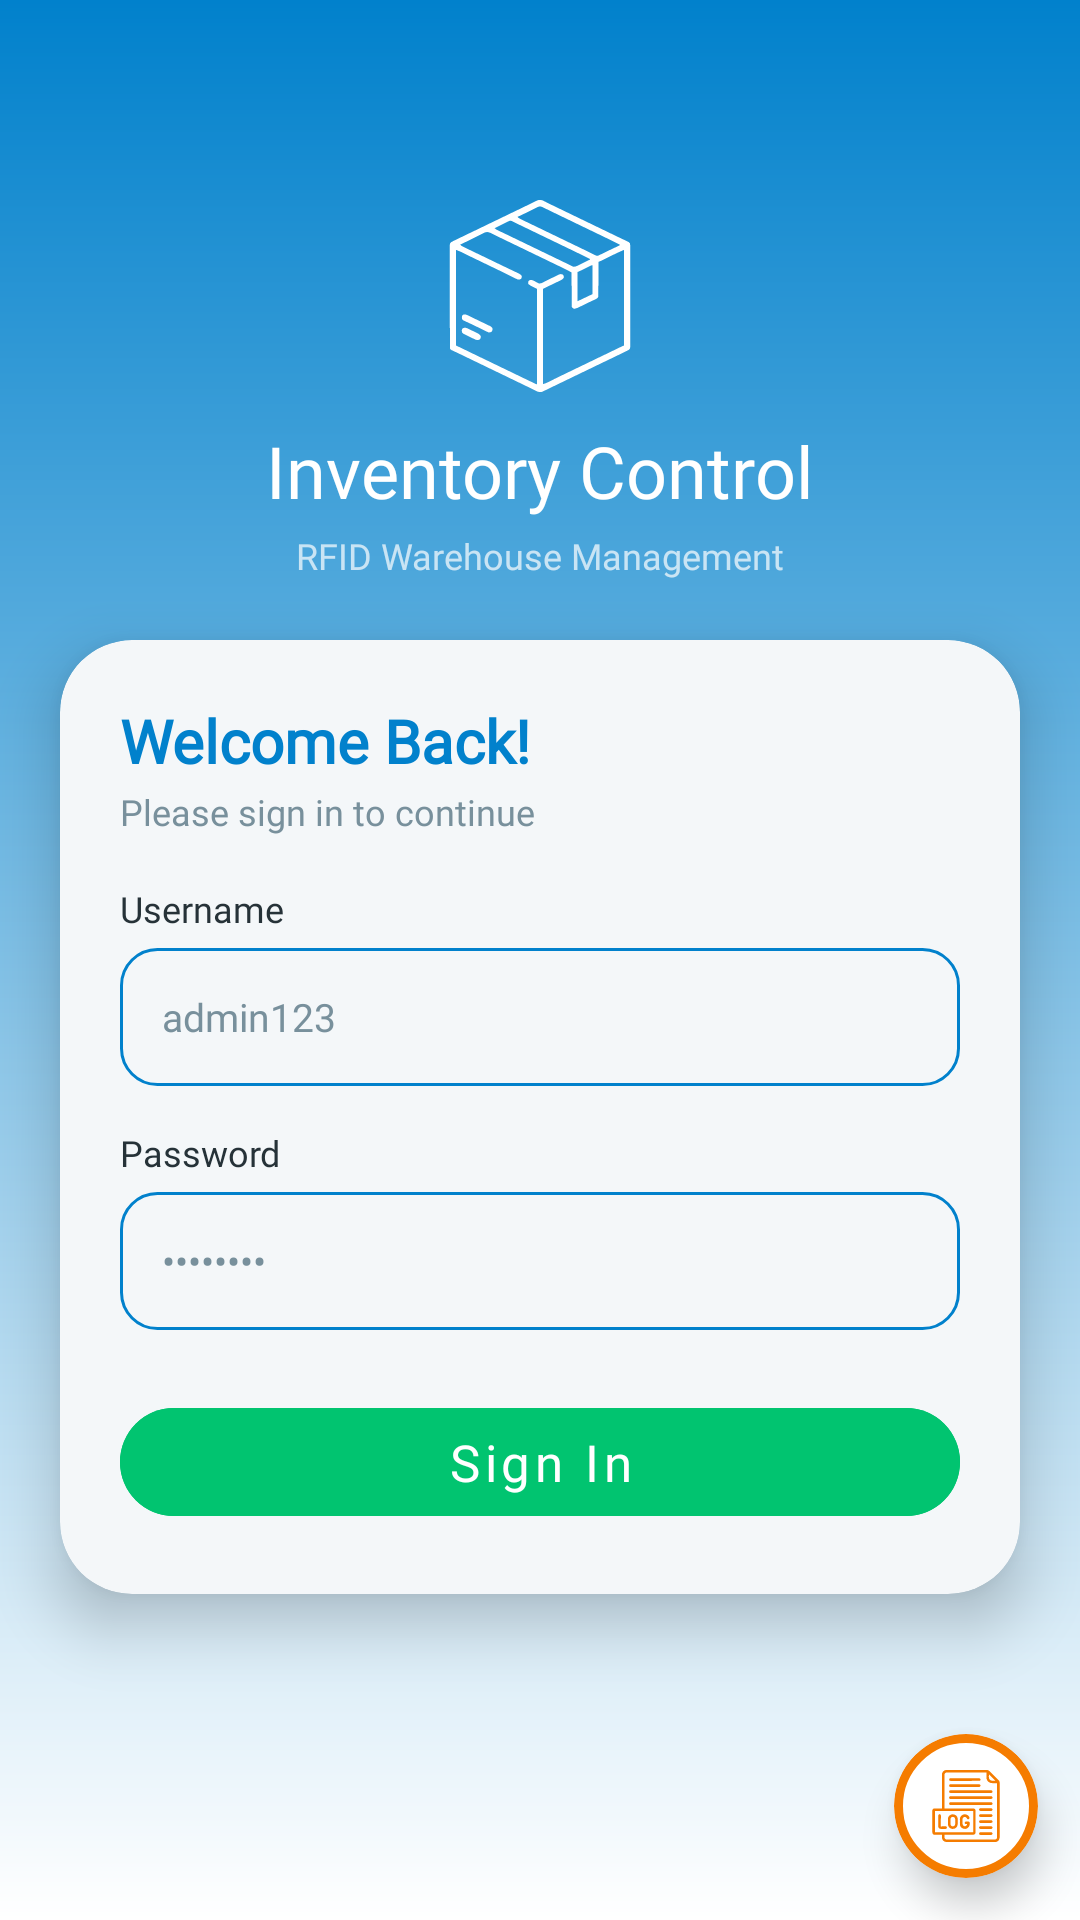

Layout XML and referenced resources for this Android screen:
<!-- AndroidManifest.xml: application theme Theme.Inventory_system_HT -->
<!-- res/layout/activity_login.xml -->
<?xml version="1.0" encoding="utf-8"?>
<androidx.constraintlayout.widget.ConstraintLayout
    xmlns:android="http://schemas.android.com/apk/res/android"
    xmlns:app="http://schemas.android.com/apk/res-auto"
    xmlns:tools="http://schemas.android.com/tools"
    android:id="@+id/layout_root"
    android:layout_width="match_parent"
    android:layout_height="match_parent"
    android:background="@drawable/bg_launch">

    <ImageButton
        android:id="@+id/btnSetting"
        android:layout_width="40dp"
        android:layout_height="40dp"
        android:layout_marginTop="12dp"
        android:layout_marginEnd="14dp"
        android:src="@drawable/ic_setting"
        android:background="?android:attr/selectableItemBackgroundBorderless"
        app:tint="@color/white"
        android:contentDescription="@string/desc_settings_button"
        app:layout_constraintEnd_toEndOf="parent"
        app:layout_constraintTop_toTopOf="parent" />

    <ImageView
        android:id="@+id/ivReaderBattery"
        android:layout_width="22dp"
        android:layout_height="22dp"
        android:src="@drawable/ic_battery_indicator"
        android:visibility="gone"
        android:layout_marginEnd="8dp"
        app:layout_constraintEnd_toStartOf="@id/btnSetting"
        app:layout_constraintTop_toTopOf="@id/btnSetting"
        app:layout_constraintBottom_toBottomOf="@id/btnSetting" />

    <ImageView
        android:id="@+id/ivLogo"
        android:layout_width="64dp"
        android:layout_height="64dp"
        android:src="@drawable/ic_box"
        app:tint="@color/white"
        android:importantForAccessibility="no"
        android:layout_marginBottom="10dp"
        app:layout_constraintStart_toStartOf="parent"
        app:layout_constraintEnd_toEndOf="parent"
        app:layout_constraintTop_toTopOf="parent"
        app:layout_constraintBottom_toTopOf="@id/tvAppName"
        app:layout_constraintVertical_chainStyle="packed"
        app:layout_constraintVertical_bias="0.38" />

    <TextView
        android:id="@+id/tvAppName"
        android:layout_width="wrap_content"
        android:layout_height="wrap_content"
        android:text="@string/Title_login"
        android:textColor="@color/white"
        android:textSize="24sp"
        android:fontFamily="@font/raleway_extra_bold"
        android:layout_marginBottom="4dp"
        app:layout_constraintStart_toStartOf="parent"
        app:layout_constraintEnd_toEndOf="parent"
        app:layout_constraintTop_toBottomOf="@id/ivLogo"
        app:layout_constraintBottom_toTopOf="@id/tvTagline" />

    <TextView
        android:id="@+id/tvTagline"
        android:layout_width="wrap_content"
        android:layout_height="wrap_content"
        android:text="@string/app_tagline"
        android:textColor="#B3FFFFFF"
        android:textSize="12sp"
        android:fontFamily="@font/raleway_regular"
        android:layout_marginBottom="20dp"
        app:layout_constraintStart_toStartOf="parent"
        app:layout_constraintEnd_toEndOf="parent"
        app:layout_constraintTop_toBottomOf="@id/tvAppName"
        app:layout_constraintBottom_toTopOf="@id/cardLogin" />

    <androidx.cardview.widget.CardView
        android:id="@+id/cardLogin"
        android:layout_width="0dp"
        android:layout_height="wrap_content"
        android:layout_marginHorizontal="20dp"
        app:cardBackgroundColor="@color/bg_white"
        app:cardCornerRadius="24dp"
        app:cardElevation="12dp"
        app:layout_constraintStart_toStartOf="parent"
        app:layout_constraintEnd_toEndOf="parent"
        app:layout_constraintTop_toBottomOf="@id/tvTagline"
        app:layout_constraintBottom_toBottomOf="parent">

        <LinearLayout
            android:layout_width="match_parent"
            android:layout_height="wrap_content"
            android:orientation="vertical"
            android:paddingHorizontal="20dp"
            android:paddingTop="20dp"
            android:paddingBottom="20dp">

            <TextView
                android:layout_width="wrap_content"
                android:layout_height="wrap_content"
                android:layout_marginBottom="2dp"
                android:text="@string/title_welcome_back"
                android:fontFamily="@font/raleway_semi_bold"
                android:textColor="@color/blue_theme"
                android:textSize="20sp"
                android:textStyle="bold" />

            <TextView
                android:layout_width="wrap_content"
                android:layout_height="wrap_content"
                android:layout_marginBottom="16dp"
                android:text="@string/subtitle_sign_in"
                android:textColor="@color/text_grey"
                android:fontFamily="@font/raleway_light"
                android:textSize="12sp" />

            <TextView
                android:layout_width="wrap_content"
                android:layout_height="wrap_content"
                android:layout_marginBottom="5dp"
                android:text="@string/label_username"
                android:fontFamily="@font/raleway_bold"
                android:textColor="@color/text_dark"
                android:textSize="12sp" />

            <EditText
                android:id="@+id/etUsername"
                android:layout_width="match_parent"
                android:layout_height="46dp"
                android:layout_marginBottom="14dp"
                android:background="@drawable/bg_edit_text"
                android:drawablePadding="12dp"
                android:hint="@string/hint_username"
                android:textSize="13sp"
                android:fontFamily="@font/raleway_regular"
                android:imeOptions="actionNext"
                android:inputType="text"
                android:maxLines="1"
                android:textColor="@color/black"
                android:paddingHorizontal="14dp"
                android:textColorHint="@color/text_grey"
                android:autofillHints="username" />

            <TextView
                android:layout_width="wrap_content"
                android:layout_height="wrap_content"
                android:layout_marginBottom="5dp"
                android:text="@string/label_password"
                android:fontFamily="@font/raleway_bold"
                android:textColor="@color/text_dark"
                android:textSize="12sp" />

            <EditText
                android:id="@+id/etPassword"
                android:layout_width="match_parent"
                android:layout_height="46dp"
                android:fontFamily="@font/raleway_regular"
                android:layout_marginBottom="20dp"
                android:background="@drawable/bg_edit_text"
                android:drawablePadding="12dp"
                android:textSize="13sp"
                android:hint="@string/hint_password"
                android:imeOptions="actionDone"
                android:inputType="textPassword"
                android:maxLines="1"
                android:textColor="@color/black"
                android:paddingHorizontal="14dp"
                android:textColorHint="@color/text_grey"
                android:autofillHints="password" />

            <Button
                android:id="@+id/btnLogin"
                android:layout_width="match_parent"
                android:layout_height="48dp"
                android:backgroundTint="@color/green_button"
                android:text="@string/action_sign_in"
                android:textAllCaps="false"
                android:gravity="center"
                android:fontFamily="@font/raleway_bold"
                android:stateListAnimator="@null"
                android:textColor="@color/white"
                android:textSize="17sp"
                app:cornerRadius="20dp"
                tools:ignore="TextContrastCheck" />
        </LinearLayout>
    </androidx.cardview.widget.CardView>

    <com.google.android.material.card.MaterialCardView
        android:id="@+id/cardFabLog"
        android:layout_width="wrap_content"
        android:layout_height="wrap_content"
        android:layout_marginEnd="14dp"
        android:layout_marginBottom="14dp"
        app:cardCornerRadius="28dp"
        app:cardElevation="8dp"
        app:strokeColor="@color/warning_orange"
        app:strokeWidth="3dp"
        app:layout_constraintEnd_toEndOf="parent"
        app:layout_constraintBottom_toBottomOf="parent">

        <com.google.android.material.floatingactionbutton.FloatingActionButton
            android:id="@+id/fabLog"
            android:layout_width="wrap_content"
            android:layout_height="wrap_content"
            android:contentDescription="Activity Log"
            android:src="@drawable/ic_log"
            app:fabSize="mini"
            app:tint="@color/warning_orange"
            app:backgroundTint="@color/white"
            app:borderWidth="0dp"
            app:elevation="0dp" />
    </com.google.android.material.card.MaterialCardView>

</androidx.constraintlayout.widget.ConstraintLayout>
<!-- resources referenced by this layout -->
<resources>
  <color name="bg_white">#F4F7F9</color>
  <color name="black">#FF000000</color>
  <color name="blue_theme">#0181CC</color>
  <color name="green_button">#01C470</color>
  <color name="text_dark">#263238</color>
  <color name="text_grey">#78909C</color>
  <color name="warning_orange">#F57C00</color>
  <color name="white">#FFFFFFFF</color>
  <!-- drawable bg_edit_text (drawable) -->
  <selector xmlns:android="http://schemas.android.com/apk/res/android">
  
      <item android:state_focused="true">
          <shape>
              <solid android:color="@color/bg_white"/>
              <corners android:radius="12dp"/>
              <stroke
                  android:width="2dp"
                  android:color="@color/blue_theme"/>
              <padding
                  android:left="14dp"
                  android:top="12dp"
                  android:right="14dp"
                  android:bottom="12dp"/>
          </shape>
      </item>
  
      <item>
          <shape>
              <solid android:color="@color/bg_white"/>
              <corners android:radius="12dp"/>
              <stroke
                  android:width="1dp"
                  android:color="@color/blue_theme"/>
              <padding
                  android:left="14dp"
                  android:top="12dp"
                  android:right="14dp"
                  android:bottom="12dp"/>
          </shape>
      </item>
  
  </selector>
  <!-- drawable bg_launch (drawable) -->
  <?xml version="1.0" encoding="utf-8"?>
  <shape xmlns:android="http://schemas.android.com/apk/res/android">
      <gradient
          android:startColor="@color/blue_theme"
          android:endColor="@color/white"
          android:angle="270"
          android:type="linear" />
  </shape>
  <!-- drawable ic_box: vector/xml drawable (drawable, 16005 chars, omitted) -->
  <!-- drawable ic_log: vector/xml drawable (drawable, 28050 chars, omitted) -->
  <string name="Title_login">Inventory Control</string>
  <string name="action_sign_in">Sign In</string>
  <string name="app_tagline">RFID Warehouse Management</string>
  <string name="desc_settings_button">Settings</string>
  <string name="hint_password">••••••••</string>
  <string name="hint_username">admin123</string>
  <string name="label_password">Password</string>
  <string name="label_username">Username</string>
  <string name="subtitle_sign_in">Please sign in to continue</string>
  <string name="title_welcome_back">Welcome Back!</string>
  <style name="Theme.Inventory_system_HT" parent="Theme.MaterialComponents.DayNight.NoActionBar">
          <item name="colorPrimary">@color/blue_theme</item>
          <item name="colorPrimaryVariant">@color/blue_theme</item>
          <item name="colorOnPrimary">@color/white</item>
          <item name="android:statusBarColor">@color/blue_theme</item>
  
          <item name="android:windowBackground">@color/bg_white</item>
  
          <item name="android:windowFullscreen">true</item>
          <item name="android:windowContentOverlay">@null</item>
  
          <item name="android:windowSplashScreenBackground" tools:targetApi="31">@color/bg_white</item>
          <item name="android:windowSplashScreenAnimatedIcon" tools:targetApi="31">@android:color/transparent</item>
      </style>
</resources>
